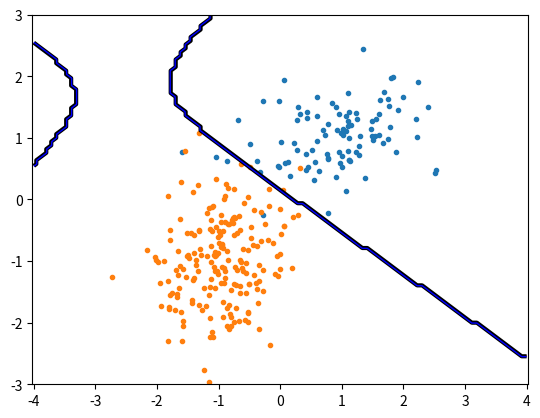

Generate this figure with matplotlib:
import random as rd
import numpy as np

class GaussianClassifier:
	#model data as followin a gaussian law, and use the most likely class to classify
	def __init__(self, X, labels):
		#check if data rae same size
		assert(X.shape[0]==labels.shape[0])

		Npts,Ndims = X.shape
		classes = np.unique(labels)
		Nclasses = np.size(classes)

		#compute the a priori probability of being in each
		self.proba = np.zeros(classes.shape)
		for l in labels :
			self.proba[l]+=1
		self.proba/=Npts

		#data is modeled as following a gaussian law
		#compute mean and covariance matrices
		self.mu = np.zeros((Nclasses,Ndims))
		self.sigma = np.zeros((Nclasses,Ndims,Ndims))

		for c in classes :
			Xc = X[labels==c,:]
			Nc = Xc.shape[0]
			self.mu[c,:] = np.sum(Xc, axis=0)/Nc
			v = (Xc - self.mu[c,:])
			self.sigma[c,:,:] = v.T.dot(v)/Nc

	def classify(self, x):
		Nclasses,Ndims = np.shape(self.mu)
		#compute the logarithmic likelihood probability of x being in class c 
		logProb = np.log(self.proba) - 0.5 * np.array([
			(x-self.mu[c,:]).dot(np.linalg.inv(self.sigma[c,:,:])).dot((x-self.mu[c,:]).T)
			+ np.log(np.linalg.det(self.sigma[c,:,:]))
			for c in range(Nclasses) ])

		#return the most likely class
		h = np.argmax(logProb)
		return h

if __name__ == '__main__':
	import matplotlib.pyplot as plt

	#Generating 2 sets of data
	NA=100
	NB=200
	meanA = np.array([1,1])
	meanB = np.array([-1,-1])
	covA = np.array([[0.5, 0.1],[0.1, 0.2]])
	covB = np.array([[0.3, 0.1],[0.1, 0.6]])
	classA = np.random.multivariate_normal(meanA, covA, NA)
	classB = np.random.multivariate_normal(meanB, covB, NB)

	#Ploting the data
	xA,yA = classA.T
	plt.plot(xA, yA,'.')
	xB,yB = classB.T
	plt.plot(xB, yB,'.')

	#Create the training set as corresponding input/target
	inputs = np.concatenate(( classA , classB ))
	targets = np.concatenate((np.zeros(classA.shape[0], dtype=int), np.ones(classB.shape[0], dtype=int)))

	#Shuffle
	permute = list(range(NA+NB)) 
	rd.shuffle(permute)
	inputs = inputs[permute,: ]
	targets = targets [permute ]



	#Train the classifier 
	C = GaussianClassifier(inputs, targets)


	#Plot separating line
	xgrid=np.linspace(-4, 4, 100) 
	ygrid=np.linspace(-3, 3, 100)
	grid=np.array([[C.classify(np.array([x, y])) for x in xgrid ] for y in ygrid])
	print(grid)
	plt.contour( xgrid , ygrid , grid , (0.4,0.5,0.6), colors=('red', 'black', 'blue'), linewidths=(1, 3, 1))
	plt.axis('equal')
	plt.show()